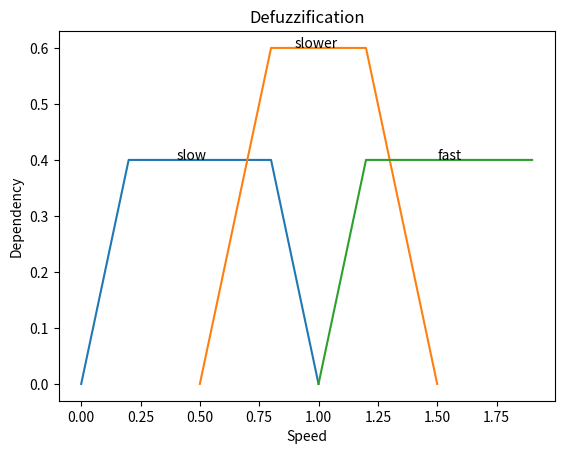

Write Python code to recreate this figure.
from matplotlib import pyplot as plt
import numpy as np


# speed dependency
def speed_stop_dependency(speed):
    if speed == 0:
        return 1.0
    if 0 < speed < 0.1:
        return (0.1 - speed) / 0.1
    return 0.0


def speed_slow_dependency(speed):
    if 0 <= speed <= 0.5:
        return min(speed / 0.5, 0.4)
    if 0.5 <= speed <= 1:
        return min((1 - speed) / 0.5, 0.4)
    return 0.0


def speed_slower_dependency(speed):
    if 0.5 <= speed <= 1:
        return min((speed - 0.5) / 0.5, 0.6)
    if 1 <= speed <= 1.5:
        return min((1.5 - speed) / 0.5, 0.6)
    return 0


def speed_fast_dependency(speed):
    if speed >= 1.5:
        return 0.4
    if 1 <= speed <= 1.5:
        return min((speed - 1) / 0.5, 0.4)
    return 0.0


# evenly sampled time at 200ms intervals
speed1 = np.arange(0., 1.1, 0.1)
speed2 = np.arange(0.5, 1.6, 0.1)
speed3 = np.arange(1., 2., 0.1)

slow = [speed_slow_dependency(tmp) for tmp in speed1]
slower = [speed_slower_dependency(tmp) for tmp in speed2]
fast = [speed_fast_dependency(tmp) for tmp in speed3]

# red dashes, blue squares and green triangles

plt.xlabel("Speed")
plt.ylabel("Dependency")

plt.title("Defuzzification")

plt.text(0.4, 0.4, "slow")
plt.text(0.9, 0.6, "slower")
plt.text(1.5, 0.4, "fast")

plt.plot(speed1, slow, speed2, slower, speed3, fast)
plt.show()
